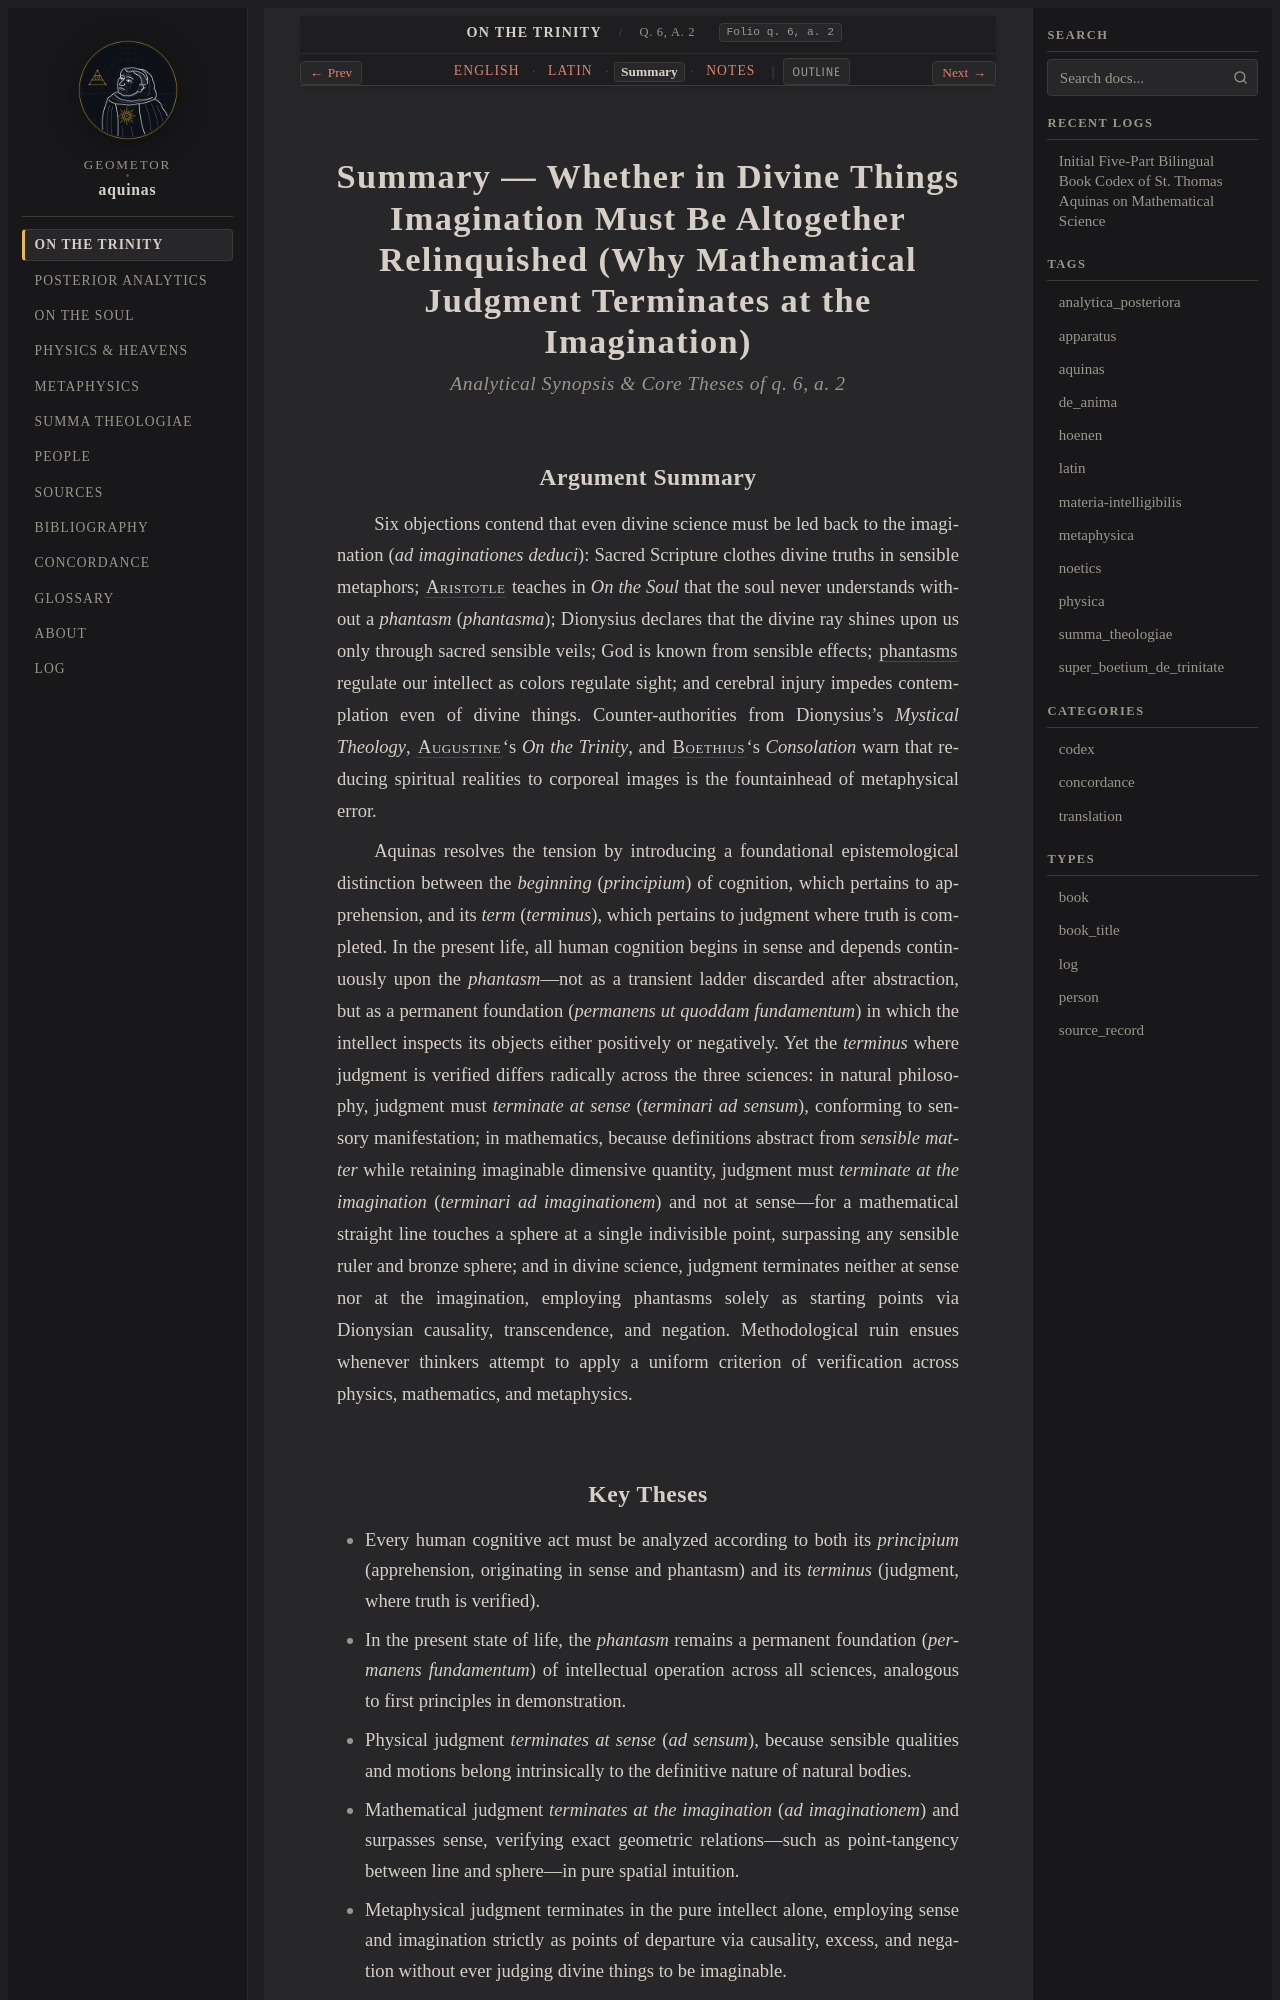

repository: geometor/aquinas · page: super_boetium_de_trinitate/art_06/summary.html · generator: sphinx

:order: 6
:canonical_id: q. 6, a. 2
:folio: q. 6, a. 2
:title: Summary — Whether in Divine Things Imagination Must Be Altogether Relinquished (Why Mathematical Judgment Terminates at the Imagination)
:tracks: English: index | Latin: la | Summary: summary | Notes: notes

.. _super_boetium_de_trinitate-art_06-summary:
.. _super_boetium_de_trinitate-s6-summary:
.. _pars-1-s6-summary:

Summary — Whether in Divine Things Imagination Must Be Altogether Relinquished (Why Mathematical Judgment Terminates at the Imagination)
========================================================================================================================================

.. rubric:: *Analytical Synopsis & Core Theses of q. 6, a. 2*

Argument Summary
----------------

Six objections contend that even divine science must be led back to the imagination (*ad imaginationes deduci*): Sacred Scripture clothes divine truths in sensible metaphors; :person:`Aristotle <aristotle>` teaches in *On the Soul* that the soul never understands without a *phantasm* (*phantasma*); Dionysius declares that the divine ray shines upon us only through sacred sensible veils; God is known from sensible effects; :term:`phantasms <phantasma>` regulate our intellect as colors regulate sight; and cerebral injury impedes contemplation even of divine things. Counter-authorities from Dionysius's *Mystical Theology*, :person:`Augustine <augustine>`\ 's *On the Trinity*, and :person:`Boethius <boethius>`\ 's *Consolation* warn that reducing spiritual realities to corporeal images is the fountainhead of metaphysical error.

Aquinas resolves the tension by introducing a foundational epistemological distinction between the *beginning* (*principium*) of cognition, which pertains to apprehension, and its *term* (*terminus*), which pertains to judgment where truth is completed. In the present life, all human cognition begins in sense and depends continuously upon the *phantasm*—not as a transient ladder discarded after abstraction, but as a permanent foundation (*permanens ut quoddam fundamentum*) in which the intellect inspects its objects either positively or negatively. Yet the *terminus* where judgment is verified differs radically across the three sciences: in natural philosophy, judgment must *terminate at sense* (*terminari ad sensum*), conforming to sensory manifestation; in mathematics, because definitions abstract from *sensible matter* while retaining imaginable dimensive quantity, judgment must *terminate at the imagination* (*terminari ad imaginationem*) and not at sense—for a mathematical straight line touches a sphere at a single indivisible point, surpassing any sensible ruler and bronze sphere; and in divine science, judgment terminates neither at sense nor at the imagination, employing phantasms solely as starting points via Dionysian causality, transcendence, and negation. Methodological ruin ensues whenever thinkers attempt to apply a uniform criterion of verification across physics, mathematics, and metaphysics.
